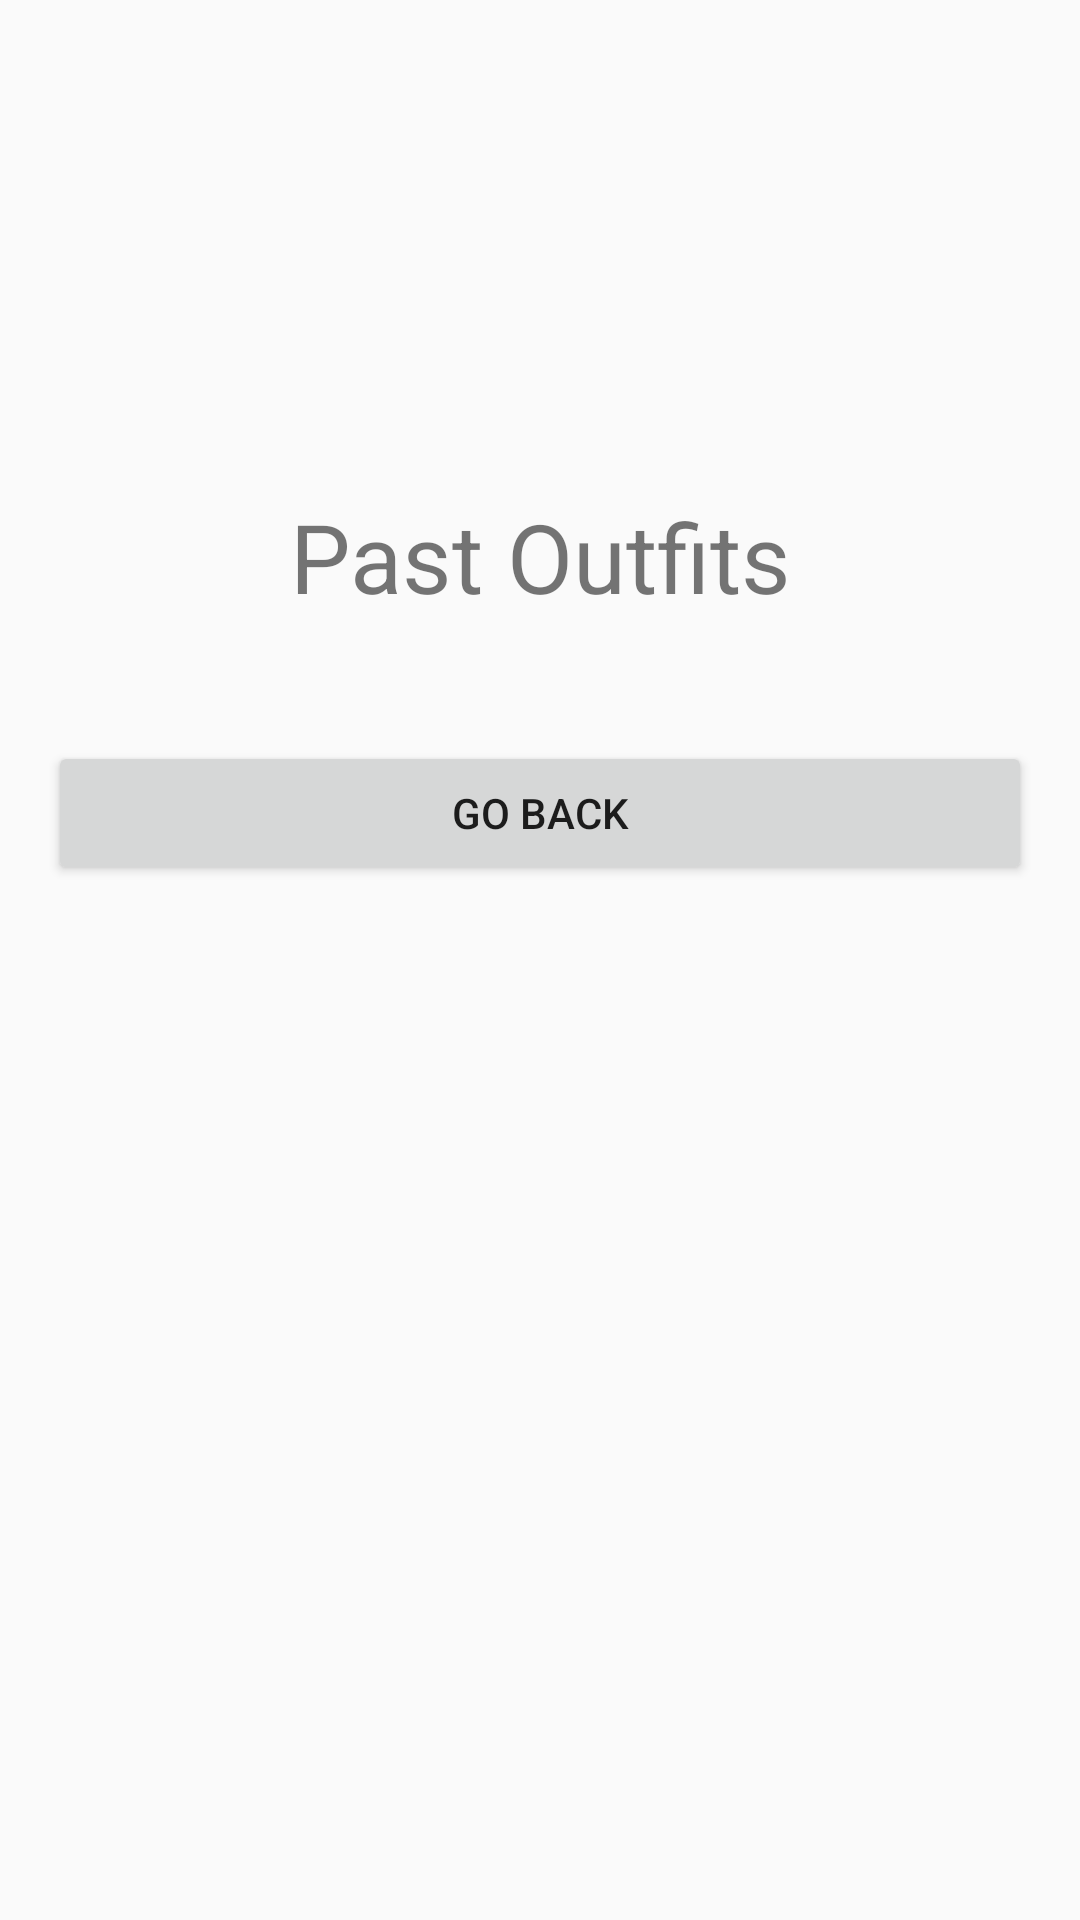

This screen was rendered from an Android layout file. Write that file and the resources it references.
<!-- AndroidManifest.xml: application theme Theme.Team7 -->
<!-- res/layout/past_outfits.xml -->
<?xml version="1.0" encoding="utf-8"?>
<androidx.constraintlayout.widget.ConstraintLayout xmlns:android="http://schemas.android.com/apk/res/android"
    xmlns:app="http://schemas.android.com/apk/res-auto"
    xmlns:tools="http://schemas.android.com/tools"
    android:id="@+id/main"
    android:layout_width="match_parent"
    android:layout_height="match_parent"
    android:padding="16dp"
    tools:context=".PastOutfits">

    <TextView
        android:id="@+id/Welcome"
        android:layout_width="0dp"
        android:layout_height="wrap_content"
        android:layout_marginTop="140dp"
        android:gravity="center"
        android:padding="8dp"
        android:text="@string/past_outfits"
        android:textSize="32sp"
        app:layout_constraintEnd_toEndOf="parent"
        app:layout_constraintStart_toStartOf="parent"
        app:layout_constraintTop_toTopOf="parent" />

    <Button
        android:id="@+id/back"
        android:layout_width="0dp"
        android:layout_height="wrap_content"
        android:layout_marginTop="32dp"
        android:text="@string/go_back"
        app:layout_constraintEnd_toEndOf="parent"
        app:layout_constraintStart_toStartOf="parent"
        app:layout_constraintTop_toBottomOf="@id/Welcome" />

    <TextView
        android:id="@+id/emptyState"
        android:layout_width="0dp"
        android:layout_height="wrap_content"
        android:layout_marginTop="24dp"
        android:gravity="center"
        android:text="@string/no_past_outfits"
        android:visibility="gone"
        app:layout_constraintEnd_toEndOf="parent"
        app:layout_constraintStart_toStartOf="parent"
        app:layout_constraintTop_toBottomOf="@id/back" />

    <ScrollView
        android:layout_width="0dp"
        android:layout_height="0dp"
        android:layout_marginTop="16dp"
        app:layout_constraintBottom_toBottomOf="parent"
        app:layout_constraintEnd_toEndOf="parent"
        app:layout_constraintStart_toStartOf="parent"
        app:layout_constraintTop_toBottomOf="@id/emptyState">

        <LinearLayout
            android:id="@+id/outfitContainer"
            android:layout_width="match_parent"
            android:layout_height="wrap_content"
            android:orientation="vertical" />
    </ScrollView>

</androidx.constraintlayout.widget.ConstraintLayout>
<!-- resources referenced by this layout -->
<resources>
  <string name="go_back">Go Back</string>
  <string name="no_past_outfits">No past outfits yet.</string>
  <string name="past_outfits">Past Outfits</string>
  <style name="Theme.Team7" parent="Theme.AppCompat.Light.DarkActionBar">
  
      </style>
</resources>
